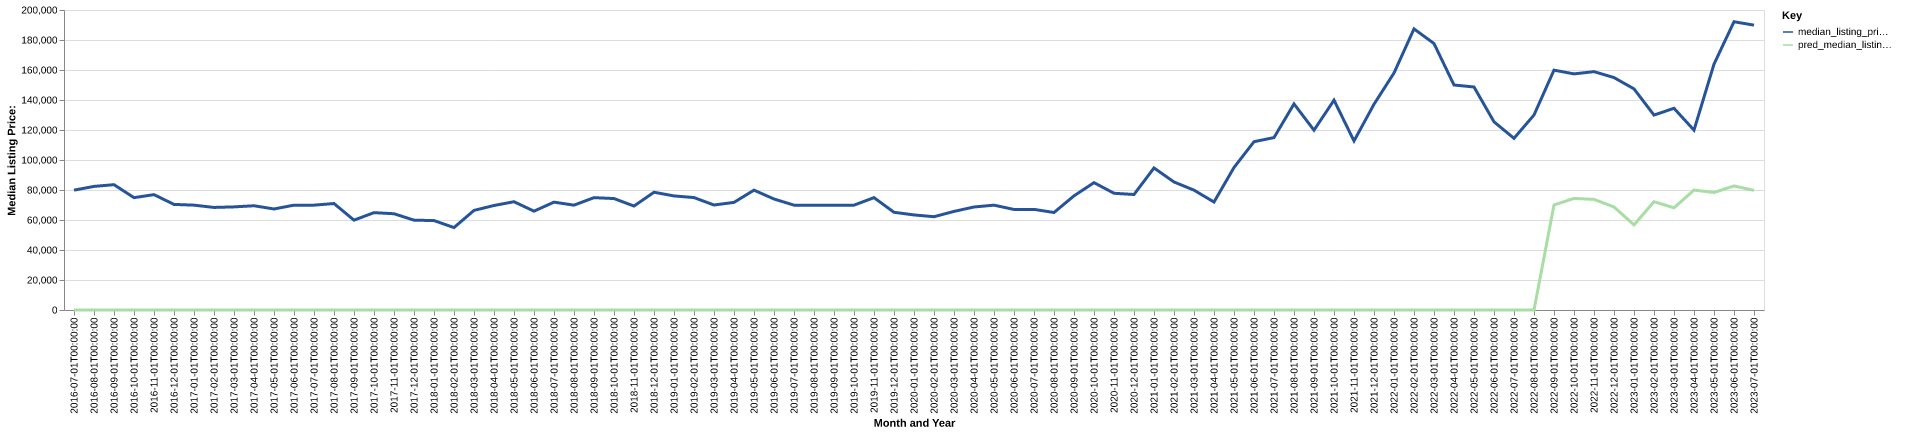

The data file committed next to this chart (first rows):
date, time_idx, median_listing_price, thirty_year_interest_rate_five, month, county_name, active_listing_count, median_days_on_market, pred_median_listing_price, month_year
2016-07-01, 0, 79900, 3.72, 7, fayette, in, 103.0, 70.0, 0, Jul-2016
2016-08-01, 1, 82400, 3.73, 8, fayette, in, 102.0, 83.0, 0, Aug-2016
2016-09-01, 2, 83550, 3.66, 9, fayette, in, 101.0, 81.0, 0, Sep-2016
2016-10-01, 3, 74900, 3.64, 10, fayette, in, 106.0, 72.0, 0, Oct-2016
2016-11-01, 4, 76900, 3.66, 11, fayette, in, 97.0, 75.0, 0, Nov-2016
2016-12-01, 5, 70400, 3.48, 12, fayette, in, 83.0, 95.0, 0, Dec-2016
2017-01-01, 6, 69900, 3.45, 1, fayette, in, 81.0, 114.0, 0, Jan-2017
2017-02-01, 7, 68375, 3.5, 2, fayette, in, 74.0, 126.0, 0, Feb-2017
2017-03-01, 8, 68750, 3.52, 3, fayette, in, 75.0, 74.0, 0, Mar-2017
2017-04-01, 9, 69500, 4.03, 4, fayette, in, 76.0, 58.0, 0, Apr-2017
2017-05-01, 10, 67350, 4.32, 5, fayette, in, 78.0, 55.0, 0, May-2017
2017-06-01, 11, 69900, 4.2, 6, fayette, in, 83.0, 55.0, 0, Jun-2017
2017-07-01, 12, 69900, 4.19, 7, fayette, in, 81.0, 58.0, 0, Jul-2017
2017-08-01, 13, 70975, 4.3, 8, fayette, in, 81.0, 72.0, 0, Aug-2017
2017-09-01, 14, 59900, 4.1, 9, fayette, in, 71.0, 75.0, 0, Sep-2017
2017-10-01, 15, 64900, 4.05, 10, fayette, in, 70.0, 60.0, 0, Oct-2017
2017-11-01, 16, 64175, 3.94, 11, fayette, in, 75.0, 55.0, 0, Nov-2017
2017-12-01, 17, 59900, 4.03, 12, fayette, in, 79.0, 72.0, 0, Dec-2017
2018-01-01, 18, 59613, 3.93, 1, fayette, in, 71.0, 86.0, 0, Jan-2018
2018-02-01, 19, 54950, 3.83, 2, fayette, in, 67.0, 94.0, 0, Feb-2018
2018-03-01, 20, 66400, 3.94, 3, fayette, in, 63.0, 86.0, 0, Mar-2018
2018-04-01, 21, 69675, 3.95, 4, fayette, in, 58.0, 46.0, 0, Apr-2018
2018-05-01, 22, 72175, 3.99, 5, fayette, in, 70.0, 48.0, 0, May-2018
2018-06-01, 23, 65900, 4.15, 6, fayette, in, 89.0, 47.0, 0, Jun-2018
2018-07-01, 24, 71900, 4.4, 7, fayette, in, 91.0, 52.0, 0, Jul-2018
2018-08-01, 25, 69900, 4.46, 8, fayette, in, 99.0, 65.0, 0, Aug-2018
2018-09-01, 26, 74900, 4.58, 9, fayette, in, 100.0, 72.0, 0, Sep-2018
2018-10-01, 27, 74300, 4.66, 10, fayette, in, 89.0, 81.0, 0, Oct-2018
2018-11-01, 28, 69300, 4.62, 11, fayette, in, 83.0, 92.0, 0, Nov-2018
2018-12-01, 29, 78500, 4.54, 12, fayette, in, 78.0, 88.0, 0, Dec-2018
2019-01-01, 30, 76050, 4.6, 1, fayette, in, 73.0, 84.0, 0, Jan-2019
2019-02-01, 31, 74950, 4.72, 2, fayette, in, 78.0, 68.0, 0, Feb-2019
2019-03-01, 32, 70000, 4.9, 3, fayette, in, 71.0, 61.0, 0, Mar-2019
2019-04-01, 33, 71750, 4.94, 4, fayette, in, 64.0, 56.0, 0, Apr-2019
2019-05-01, 34, 79900, 4.75, 5, fayette, in, 62.0, 53.0, 0, May-2019
2019-06-01, 35, 74000, 4.51, 6, fayette, in, 70.0, 57.0, 0, Jun-2019
2019-07-01, 36, 69900, 4.41, 7, fayette, in, 95.0, 58.0, 0, Jul-2019
2019-08-01, 37, 69900, 4.41, 8, fayette, in, 92.0, 62.0, 0, Aug-2019
2019-09-01, 38, 69900, 4.2, 9, fayette, in, 89.0, 68.0, 0, Sep-2019
2019-10-01, 39, 69900, 4.14, 10, fayette, in, 84.0, 70.0, 0, Oct-2019
2019-11-01, 40, 74900, 3.84, 11, fayette, in, 76.0, 77.0, 0, Nov-2019
2019-12-01, 41, 65150, 3.81, 12, fayette, in, 75.0, 92.0, 0, Dec-2019
2020-01-01, 42, 63375, 3.75, 1, fayette, in, 70.0, 82.0, 0, Jan-2020
2020-02-01, 43, 62200, 3.73, 2, fayette, in, 62.0, 87.0, 0, Feb-2020
2020-03-01, 44, 65725, 3.78, 3, fayette, in, 57.0, 80.0, 0, Mar-2020
2020-04-01, 45, 68675, 3.75, 4, fayette, in, 57.0, 91.0, 0, Apr-2020
2020-05-01, 46, 69900, 3.74, 5, fayette, in, 49.0, 90.0, 0, May-2020
2020-06-01, 47, 67025, 3.72, 6, fayette, in, 45.0, 96.0, 0, Jun-2020
2020-07-01, 48, 67075, 3.49, 7, fayette, in, 43.0, 55.0, 0, Jul-2020
2020-08-01, 49, 65000, 3.65, 8, fayette, in, 36.0, 43.0, 0, Aug-2020
2020-09-01, 50, 76100, 3.33, 9, fayette, in, 37.0, 21.0, 0, Sep-2020
2020-10-01, 51, 84900, 3.28, 10, fayette, in, 44.0, 36.0, 0, Oct-2020
2020-11-01, 52, 77825, 3.21, 11, fayette, in, 40.0, 44.0, 0, Nov-2020
2020-12-01, 53, 77000, 3.07, 12, fayette, in, 35.0, 60.0, 0, Dec-2020
2021-01-01, 54, 94700, 2.99, 1, fayette, in, 32.0, 71.0, 0, Jan-2021
2021-02-01, 55, 85350, 2.93, 2, fayette, in, 35.0, 38.0, 0, Feb-2021
2021-03-01, 56, 79900, 2.88, 3, fayette, in, 31.0, 56.0, 0, Mar-2021
2021-04-01, 57, 71975, 2.84, 4, fayette, in, 23.0, 61.0, 0, Apr-2021
2021-05-01, 58, 95000, 2.71, 5, fayette, in, 23.0, 26.0, 0, May-2021
2021-06-01, 59, 112200, 2.79, 6, fayette, in, 35.0, 22.0, 0, Jun-2021
... 25 more rows
